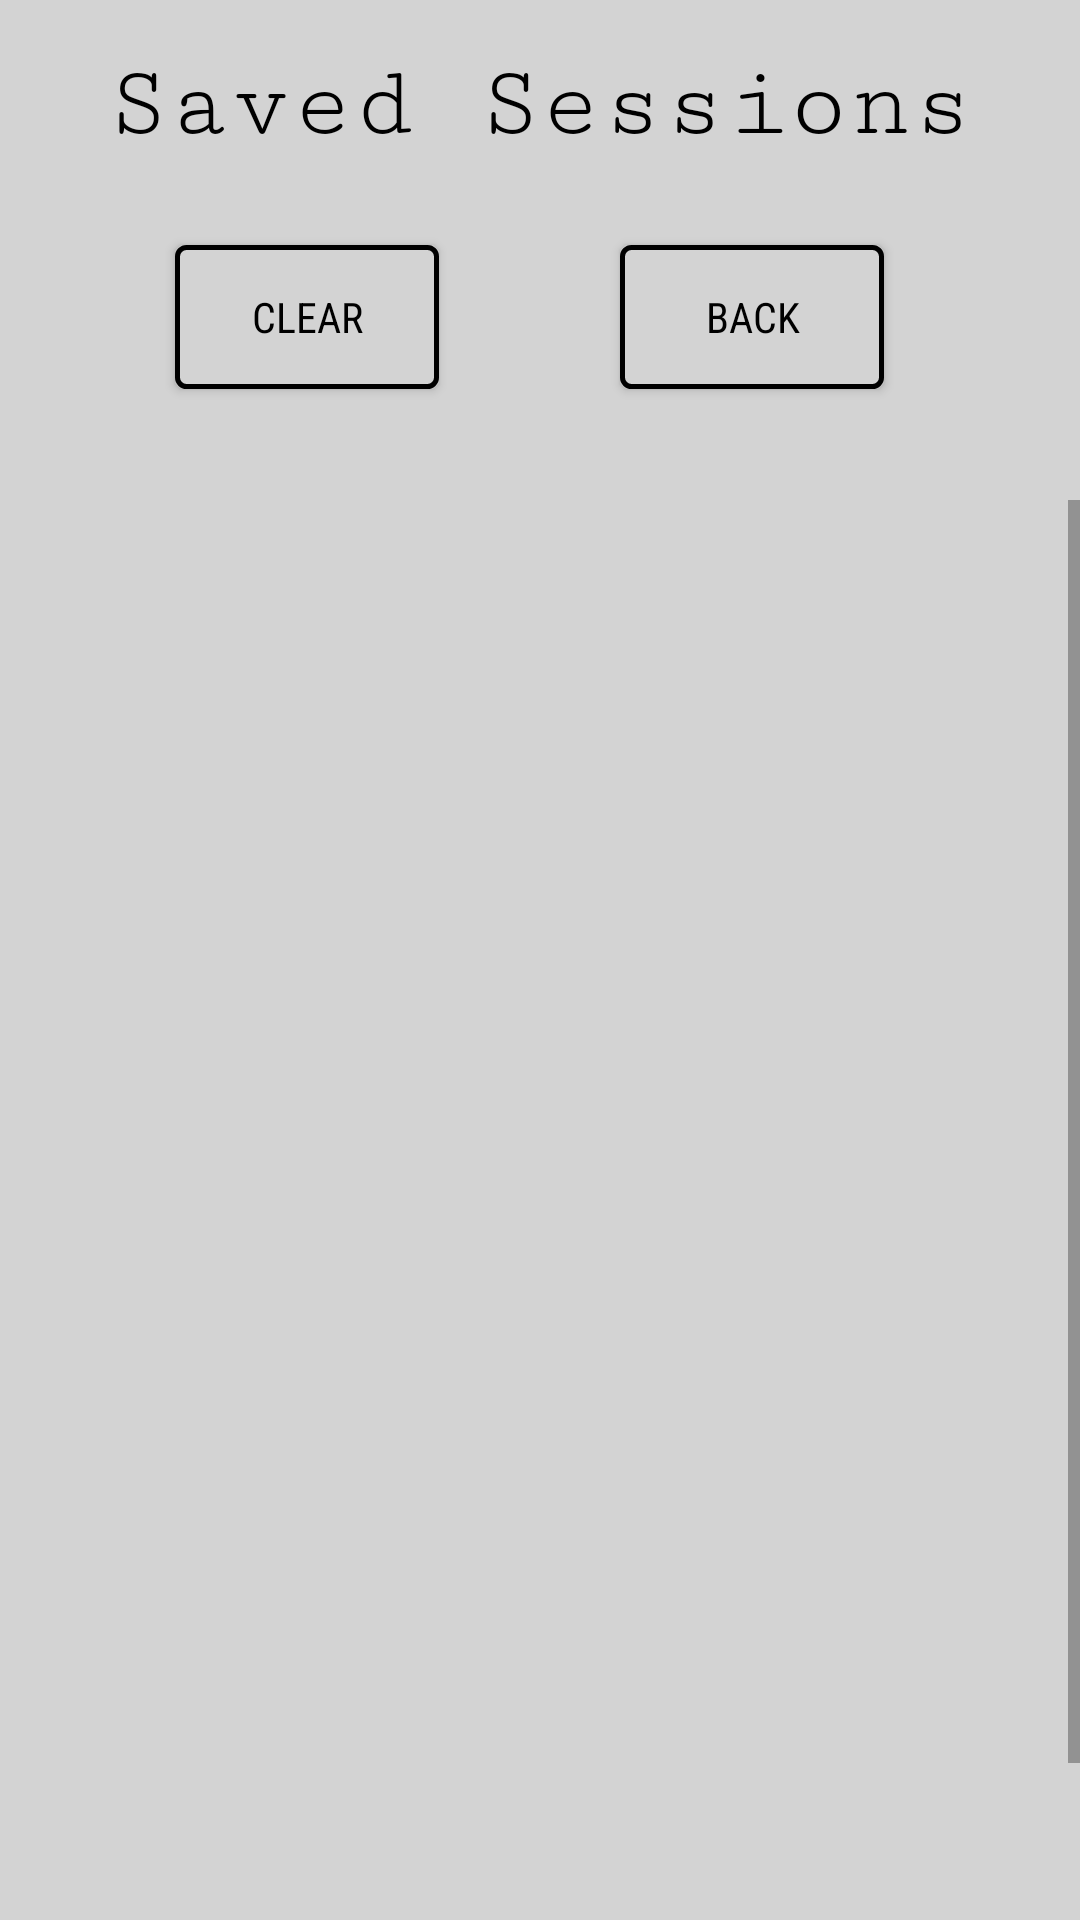

Produce the Android XML layout that renders to this screen, including the resource entries it uses.
<!-- AndroidManifest.xml: application theme AppTheme -->
<!-- res/layout/activity_save_screen.xml -->
<?xml version="1.0" encoding="utf-8"?>
<android.widget.RelativeLayout xmlns:android="http://schemas.android.com/apk/res/android"
    xmlns:app="http://schemas.android.com/apk/res-auto"
    xmlns:tools="http://schemas.android.com/tools"
    android:layout_width="match_parent"
    android:layout_height="match_parent"
    android:background="@color/lightGray"
    tools:context="com.alpha.kooi.alpharandom.SaveScreen">

    <TextView
        android:id="@+id/saveTitle"
        android:layout_width="wrap_content"
        android:layout_height="wrap_content"
        android:layout_alignParentTop="true"
        android:layout_centerHorizontal="true"
        android:layout_marginTop="16dp"
        android:fontFamily="serif-monospace"
        android:text="Saved Sessions"
        android:textAlignment="center"
        android:textAppearance="@style/TextAppearance.AppCompat.Display1"
        android:textColor="@android:color/black" />

    <Button
        android:id="@+id/clearAll"
        android:layout_width="wrap_content"
        android:layout_height="wrap_content"
        android:layout_marginTop="28dp"
        android:background="@drawable/shape"
        android:fontFamily="sans-serif-condensed"
        android:text="Clear"
        android:textColor="@android:color/black"
        android:layout_marginLeft="23dp"
        android:layout_marginStart="23dp"
        android:layout_below="@+id/saveTitle"
        android:layout_alignLeft="@+id/saveTitle"
        android:layout_alignStart="@+id/saveTitle" />

    <ScrollView
        android:layout_width="match_parent"
        android:layout_height="match_parent"
        android:layout_below="@+id/clearAll"
        android:layout_centerHorizontal="true"
        android:layout_marginTop="37dp"
        android:id="@+id/scrollView2">

        <LinearLayout
            android:layout_width="match_parent"
            android:layout_height="wrap_content"
            android:orientation="vertical" >

            <ListView
                android:id="@+id/listOfSaves"
                android:layout_width="match_parent"
                android:layout_height="532dp"
                android:divider="@android:color/transparent"
                android:dividerHeight="10dp" />
        </LinearLayout>
    </ScrollView>

    <Button
        android:id="@+id/back"
        android:layout_width="wrap_content"
        android:layout_height="wrap_content"
        android:background="@drawable/shape"
        android:fontFamily="sans-serif-condensed"
        android:text="Back"
        android:textColor="@android:color/black"
        android:layout_above="@+id/scrollView2"
        android:layout_alignRight="@+id/saveTitle"
        android:layout_alignEnd="@+id/saveTitle"
        android:layout_marginRight="30dp"
        android:layout_marginEnd="30dp"
        android:layout_alignTop="@+id/clearAll" />

</android.widget.RelativeLayout>
<!-- resources referenced by this layout -->
<resources>
  <color name="lightGray">#d3d3d3</color>
  <!-- drawable shape (drawable) -->
  <?xml version="1.0" encoding="utf-8"?>
  <shape xmlns:android="http://schemas.android.com/apk/res/android"
      android:shape="rectangle">
      <gradient android:startColor="@color/lightGray"
          android:endColor="@color/lightGray"
          android:angle="270" />
      <corners android:radius="3dp" />
      <stroke android:width="5px" android:color="#000000" />
  </shape>
  <style name="AppTheme" parent="Theme.AppCompat.Light.NoActionBar">
          
          <item name="colorPrimary">@color/colorPrimary</item>
          <item name="colorPrimaryDark">@color/colorPrimaryDark</item>
          <item name="colorAccent">@color/colorAccent</item>
  
      </style>
  <color name="colorPrimary">#3f51b5</color>
  <color name="colorPrimaryDark">#303F9F</color>
  <color name="colorAccent">#000080</color>
</resources>
